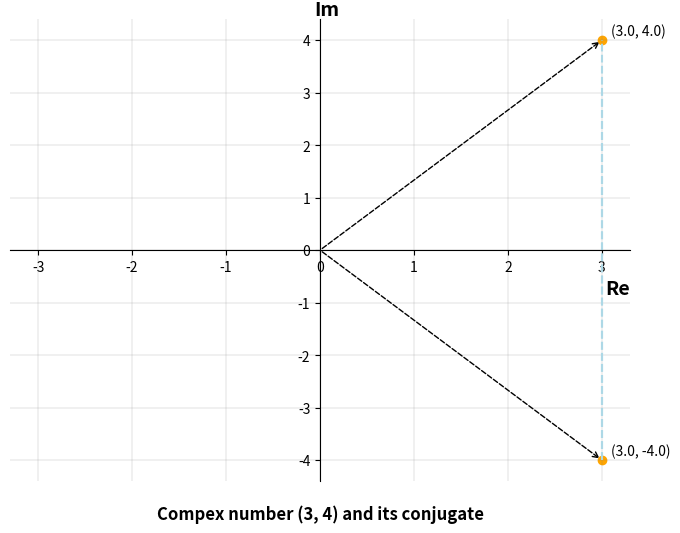

Source code (Python):
import matplotlib.pyplot as plt
import numpy as np

def plot_complex(z, axes=None):

    if axes is None:
    	fig, axes = plt.subplots(figsize=(8, 6))
    axes.scatter(z[0], z[1], color='orange', marker='o')
    axes.annotate('', xy=(z[0], z[1]),
                  xytext=(0, 0),
                  arrowprops=dict(arrowstyle='->',
                                  lw=1, ls='--'))
    axes.text(z[0]+0.1, z[1]+0.1,
    	      f'({z[0]:.1f}, {z[1]:.1f})')

    axes.spines['top'].set_visible(False)
    axes.spines['right'].set_visible(False)
    axes.spines['bottom'].set_position(('data', 0))
    axes.set_xlabel("Re", loc='right', fontsize=14, fontweight='semibold')
    axes.spines['left'].set_position(('data', 0))
    axes.set_ylabel('Im', loc='top', rotation=0,labelpad=-30,
                    fontsize=14, fontweight='semibold')
    axes.set_xlim(-1.1*np.abs(z[0]), 1.1*np.abs(z[0]))
    axes.set_ylim(-1.1*np.abs(z[1]), 1.1*np.abs(z[1]))
    axes.grid(True, lw=0.2, color='grey', alpha=0.8)

    return axes


if __name__ == '__main__':
	z = (3, 4)
	axes = plot_complex(z)
	z_conjugate = (z[0], -z[1])
	plot_complex(z_conjugate, axes)
	axes.plot([z[0]]*10, np.linspace(z_conjugate[1], z, 10), 
		    linestyle='--', color='lightblue')
	axes.set_title(f'Compex number ({z[0]}, {z[1]}) and its conjugate',
		           x=0.5, y=-0.1, fontweight='semibold')
	plt.savefig(f'Compex number ({z[0]}, {z[1]}) and its conjugate.jpg')
	plt.show()

